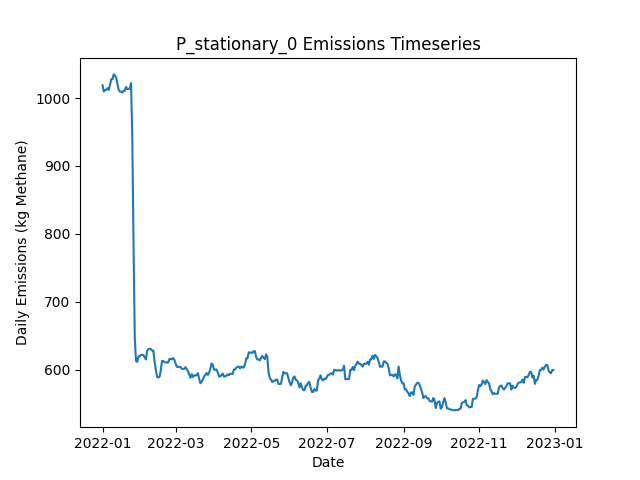

Source data for this figure (header and first rows):
Date, Daily Emissions (Kg Methane), Daily Mitigable Emissions (Kg Methane), Daily Non-Mitigable Emissions (Kg Methan…, Daily Cost ($), Active Leaks, New Leaks, Leaks Repaired, Leaks Naturally Repaired, Leaks Tagged, Daily Repair Cost ($), Daily Natural Repair Cost ($), stationary_mdl_high Deployment Cost ($), stationary_mdl_high Sites flagged for Fo…, stationary_mdl_high Leaks tagged for rep…, stationary_mdl_high Sites Visited, stationary_mdl_high Travel Time (Minutes…, stationary_mdl_high Survey Time (Minutes…, OGI_FU_mdl_high Deployment Cost ($), OGI_FU_mdl_high Sites flagged for Follow…, OGI_FU_mdl_high Leaks tagged for repair, OGI_FU_mdl_high Sites Visited, OGI_FU_mdl_high Travel Time (Minutes), OGI_FU_mdl_high Survey Time (Minutes)
2022-01-01, 1019, 773.4, 245.4, 6030, 387, 390, 0, 3, 0.00000, 0.00000, 600, 6030, 0, , 10, 0, 0, 0.00000, , 0, 0, 0, 0
2022-01-02, 1010, 773.6, 236, 30, 386, 1, 0, 0, 0.00000, 0.00000, 0.00000, 30, 0, , 10, 0, 0, 0.00000, , 0, 0, 0, 0
2022-01-03, 1012, 775.1, 236.7, 30, 388, 2, 0, 0, 0.00000, 0.00000, 0.00000, 30, 0, , 10, 0, 0, 0.00000, , 0, 0, 0, 0
2022-01-04, 1012, 775.4, 236.7, 30, 389, 2, 0, 1, 0.00000, 0.00000, 200, 30, 0, , 10, 0, 0, 0.00000, , 0, 0, 0, 0
2022-01-05, 1014, 778.3, 236.2, 30, 390, 2, 0, 0, 0.00000, 0.00000, 0.00000, 30, 0, , 10, 0, 0, 0.00000, , 0, 0, 0, 0
2022-01-06, 1012, 775.8, 236.2, 30, 390, 1, 0, 1, 0.00000, 0.00000, 200, 30, 0, , 10, 0, 0, 0.00000, , 0, 0, 0, 0
2022-01-07, 1019, 781, 238.2, 30, 393, 4, 0, 1, 0.00000, 0.00000, 200, 30, 0, , 10, 0, 0, 0.00000, , 0, 0, 0, 0
2022-01-08, 1028, 789.4, 238.2, 30, 396, 4, 0, 1, 0.00000, 0.00000, 200, 30, 0, , 10, 0, 0, 0.00000, , 0, 0, 0, 0
2022-01-09, 1028, 789.4, 238.2, 30, 396, 0, 0, 0, 0.00000, 0.00000, 0.00000, 30, 0, , 10, 0, 0, 0.00000, , 0, 0, 0, 0
2022-01-10, 1035, 796.6, 238.2, 1030, 398, 2, 0, 0, 20, 0.00000, 0.00000, 30, 10, , 10, 0, 0, 1000, , 20, 3, 120, 360
2022-01-11, 1033, 794.8, 238.2, 1030, 396, 0, 0, 2, 31, 0.00000, 400, 30, 0, , 10, 0, 0, 1000, , 31, 3, 120, 360
2022-01-12, 1031, 792.4, 238.2, 1030, 396, 1, 0, 1, 29, 0.00000, 200, 30, 0, , 10, 0, 0, 1000, , 29, 3, 120, 360
2022-01-13, 1021, 791, 229.9, 530, 395, 1, 0, 1, 6, 0.00000, 200, 30, 0, , 10, 0, 0, 500, , 6, 1, 30, 120
2022-01-14, 1012, 790.6, 221.7, 30, 393, 0, 0, 1, 0.00000, 0.00000, 200, 30, 0, , 10, 0, 0, 0.00000, , 0, 0, 0, 0
2022-01-15, 1010, 787.9, 221.7, 30, 392, 0, 0, 1, 0.00000, 0.00000, 200, 30, 0, , 10, 0, 0, 0.00000, , 0, 0, 0, 0
2022-01-16, 1010, 787.9, 221.7, 30, 392, 0, 0, 0, 0.00000, 0.00000, 0.00000, 30, 0, , 10, 0, 0, 0.00000, , 0, 0, 0, 0
2022-01-17, 1008, 786.3, 221.7, 30, 391, 1, 0, 2, 0.00000, 0.00000, 400, 30, 0, , 10, 0, 0, 0.00000, , 0, 0, 0, 0
2022-01-18, 1011, 789, 221.7, 30, 392, 1, 0, 0, 0.00000, 0.00000, 0.00000, 30, 0, , 10, 0, 0, 0.00000, , 0, 0, 0, 0
2022-01-19, 1011, 789, 221.7, 1030, 392, 0, 0, 0, 19, 0.00000, 0.00000, 30, 10, , 10, 0, 0, 1000, , 19, 3, 120, 360
2022-01-20, 1016, 794.6, 221.7, 1030, 395, 3, 0, 0, 31, 0.00000, 0.00000, 30, 0, , 10, 0, 0, 1000, , 31, 3, 120, 360
2022-01-21, 1013, 791.7, 221.7, 1030, 393, 0, 0, 2, 28, 0.00000, 400, 30, 0, , 10, 0, 0, 1000, , 28, 3, 120, 360
2022-01-22, 1013, 791.7, 221.7, 530, 393, 0, 0, 0, 6, 0.00000, 0.00000, 30, 0, , 10, 0, 0, 500, , 6, 1, 30, 120
2022-01-23, 1014, 791.7, 222.1, 30, 394, 1, 0, 0, 0.00000, 0.00000, 0.00000, 30, 0, , 10, 0, 0, 0.00000, , 0, 0, 0, 0
2022-01-24, 1022, 799.9, 222.1, 30, 395, 1, 0, 0, 0.00000, 0.00000, 0.00000, 30, 0, , 10, 0, 0, 0.00000, , 0, 0, 0, 0
2022-01-25, 942.3, 720.2, 222.1, 2830, 382, 1, 14, 0, 0.00000, 2800, 0.00000, 30, 0, , 10, 0, 0, 0.00000, , 0, 0, 0, 0
2022-01-26, 787.9, 565.8, 222.1, 5030, 358, 1, 25, 0, 0.00000, 5000, 0.00000, 30, 0, , 10, 0, 0, 0.00000, , 0, 0, 0, 0
2022-01-27, 648.2, 426.1, 222.1, 5230, 332, 0, 26, 0, 0.00000, 5200, 0.00000, 30, 0, , 10, 0, 0, 0.00000, , 0, 0, 0, 0
2022-01-28, 612.9, 391, 221.9, 2230, 324, 0, 6, 1, 8, 1200, 200, 30, 10, , 10, 0, 0, 1000, , 8, 3, 120, 360
2022-01-29, 611.6, 389.7, 221.9, 1030, 324, 1, 0, 1, 8, 0.00000, 200, 30, 0, , 10, 0, 0, 1000, , 8, 3, 120, 360
2022-01-30, 619.8, 398, 221.9, 1030, 325, 1, 0, 0, 6, 0.00000, 0.00000, 30, 0, , 10, 0, 0, 1000, , 6, 3, 120, 360
2022-01-31, 619.8, 398, 221.9, 530, 325, 0, 0, 0, 1, 0.00000, 0.00000, 30, 0, , 10, 0, 0, 500, , 1, 1, 30, 120
2022-02-01, 621.9, 400, 221.9, 30, 326, 2, 0, 1, 0.00000, 0.00000, 200, 30, 0, , 10, 0, 0, 0.00000, , 0, 0, 0, 0
2022-02-02, 621.9, 400, 221.9, 30, 326, 0, 0, 0, 0.00000, 0.00000, 0.00000, 30, 0, , 10, 0, 0, 0.00000, , 0, 0, 0, 0
2022-02-03, 621.6, 399.8, 221.9, 30, 325, 0, 0, 1, 0.00000, 0.00000, 200, 30, 0, , 10, 0, 0, 0.00000, , 0, 0, 0, 0
2022-02-04, 618.3, 396.4, 221.9, 30, 325, 3, 0, 3, 0.00000, 0.00000, 600, 30, 0, , 10, 0, 0, 0.00000, , 0, 0, 0, 0
2022-02-05, 615.2, 393.3, 221.9, 30, 323, 0, 0, 2, 0.00000, 0.00000, 400, 30, 0, , 10, 0, 0, 0.00000, , 0, 0, 0, 0
2022-02-06, 627.7, 397.5, 230.2, 1030, 326, 3, 0, 0, 8, 0.00000, 0.00000, 30, 10, , 10, 0, 0, 1000, , 8, 3, 120, 360
2022-02-07, 630.6, 400.4, 230.2, 1030, 326, 2, 0, 2, 9, 0.00000, 400, 30, 0, , 10, 0, 0, 1000, , 9, 3, 120, 360
2022-02-08, 630.8, 400.6, 230.2, 1030, 327, 2, 0, 0, 7, 0.00000, 0.00000, 30, 0, , 10, 0, 0, 1000, , 7, 3, 120, 360
2022-02-09, 630.6, 400.4, 230.2, 530, 326, 0, 0, 1, 1, 0.00000, 200, 30, 0, , 10, 0, 0, 500, , 1, 1, 30, 120
2022-02-10, 628.1, 398, 230.2, 30, 326, 1, 0, 1, 0.00000, 0.00000, 200, 30, 0, , 10, 0, 0, 0.00000, , 0, 0, 0, 0
2022-02-11, 628.1, 398, 230.2, 30, 326, 0, 0, 0, 0.00000, 0.00000, 0.00000, 30, 0, , 10, 0, 0, 0.00000, , 0, 0, 0, 0
2022-02-12, 612.7, 384.6, 228.2, 430, 325, 2, 2, 0, 0.00000, 400, 0.00000, 30, 0, , 10, 0, 0, 0.00000, , 0, 0, 0, 0
2022-02-13, 600.2, 372, 228.2, 230, 321, 0, 1, 3, 0.00000, 200, 600, 30, 0, , 10, 0, 0, 0.00000, , 0, 0, 0, 0
2022-02-14, 589.5, 361.3, 228.2, 230, 320, 2, 1, 2, 0.00000, 200, 400, 30, 0, , 10, 0, 0, 0.00000, , 0, 0, 0, 0
2022-02-15, 588.6, 360, 228.6, 1030, 320, 2, 0, 2, 7, 0.00000, 400, 30, 10, , 10, 0, 0, 1000, , 7, 3, 120, 360
2022-02-16, 589.7, 360.4, 229.3, 1030, 322, 2, 0, 0, 8, 0.00000, 0.00000, 30, 0, , 10, 0, 0, 1000, , 8, 3, 120, 360
2022-02-17, 598.7, 360.4, 238.2, 1030, 323, 1, 0, 0, 6, 0.00000, 0.00000, 30, 0, , 10, 0, 0, 1000, , 6, 3, 120, 360
2022-02-18, 613, 366.5, 246.5, 530, 325, 5, 0, 3, 1, 0.00000, 600, 30, 0, , 10, 0, 0, 500, , 1, 1, 30, 120
2022-02-19, 613, 366.5, 246.5, 30, 325, 0, 0, 0, 0.00000, 0.00000, 0.00000, 30, 0, , 10, 0, 0, 0.00000, , 0, 0, 0, 0
2022-02-20, 611, 366.5, 244.5, 30, 324, 0, 0, 0, 0.00000, 0.00000, 0.00000, 30, 0, , 10, 0, 0, 0.00000, , 0, 0, 0, 0
2022-02-21, 610.8, 366.5, 244.3, 30, 323, 0, 0, 0, 0.00000, 0.00000, 0.00000, 30, 0, , 10, 0, 0, 0.00000, , 0, 0, 0, 0
2022-02-22, 610.5, 366.2, 244.3, 230, 323, 2, 1, 1, 0.00000, 200, 200, 30, 0, , 10, 0, 0, 0.00000, , 0, 0, 0, 0
2022-02-23, 610.5, 366.2, 244.3, 30, 323, 0, 0, 0, 0.00000, 0.00000, 0.00000, 30, 0, , 10, 0, 0, 0.00000, , 0, 0, 0, 0
2022-02-24, 615.9, 363.3, 252.6, 1030, 322, 1, 0, 2, 9, 0.00000, 400, 30, 10, , 10, 0, 0, 1000, , 9, 3, 120, 360
2022-02-25, 615.9, 363.3, 252.6, 1030, 322, 0, 0, 0, 7, 0.00000, 0.00000, 30, 0, , 10, 0, 0, 1000, , 7, 3, 120, 360
2022-02-26, 615.2, 363.3, 251.9, 1030, 321, 0, 0, 0, 7, 0.00000, 0.00000, 30, 0, , 10, 0, 0, 1000, , 7, 3, 120, 360
2022-02-27, 617.2, 363.3, 253.9, 530, 322, 1, 0, 0, 1, 0.00000, 0.00000, 30, 0, , 10, 0, 0, 500, , 1, 1, 30, 120
2022-02-28, 614.5, 360.6, 253.9, 30, 321, 0, 0, 1, 0.00000, 0.00000, 200, 30, 0, , 10, 0, 0, 0.00000, , 0, 0, 0, 0
2022-03-01, 609, 365.3, 243.6, 30, 320, 2, 0, 1, 0.00000, 0.00000, 200, 30, 0, , 10, 0, 0, 0.00000, , 0, 0, 0, 0
... 305 more rows
